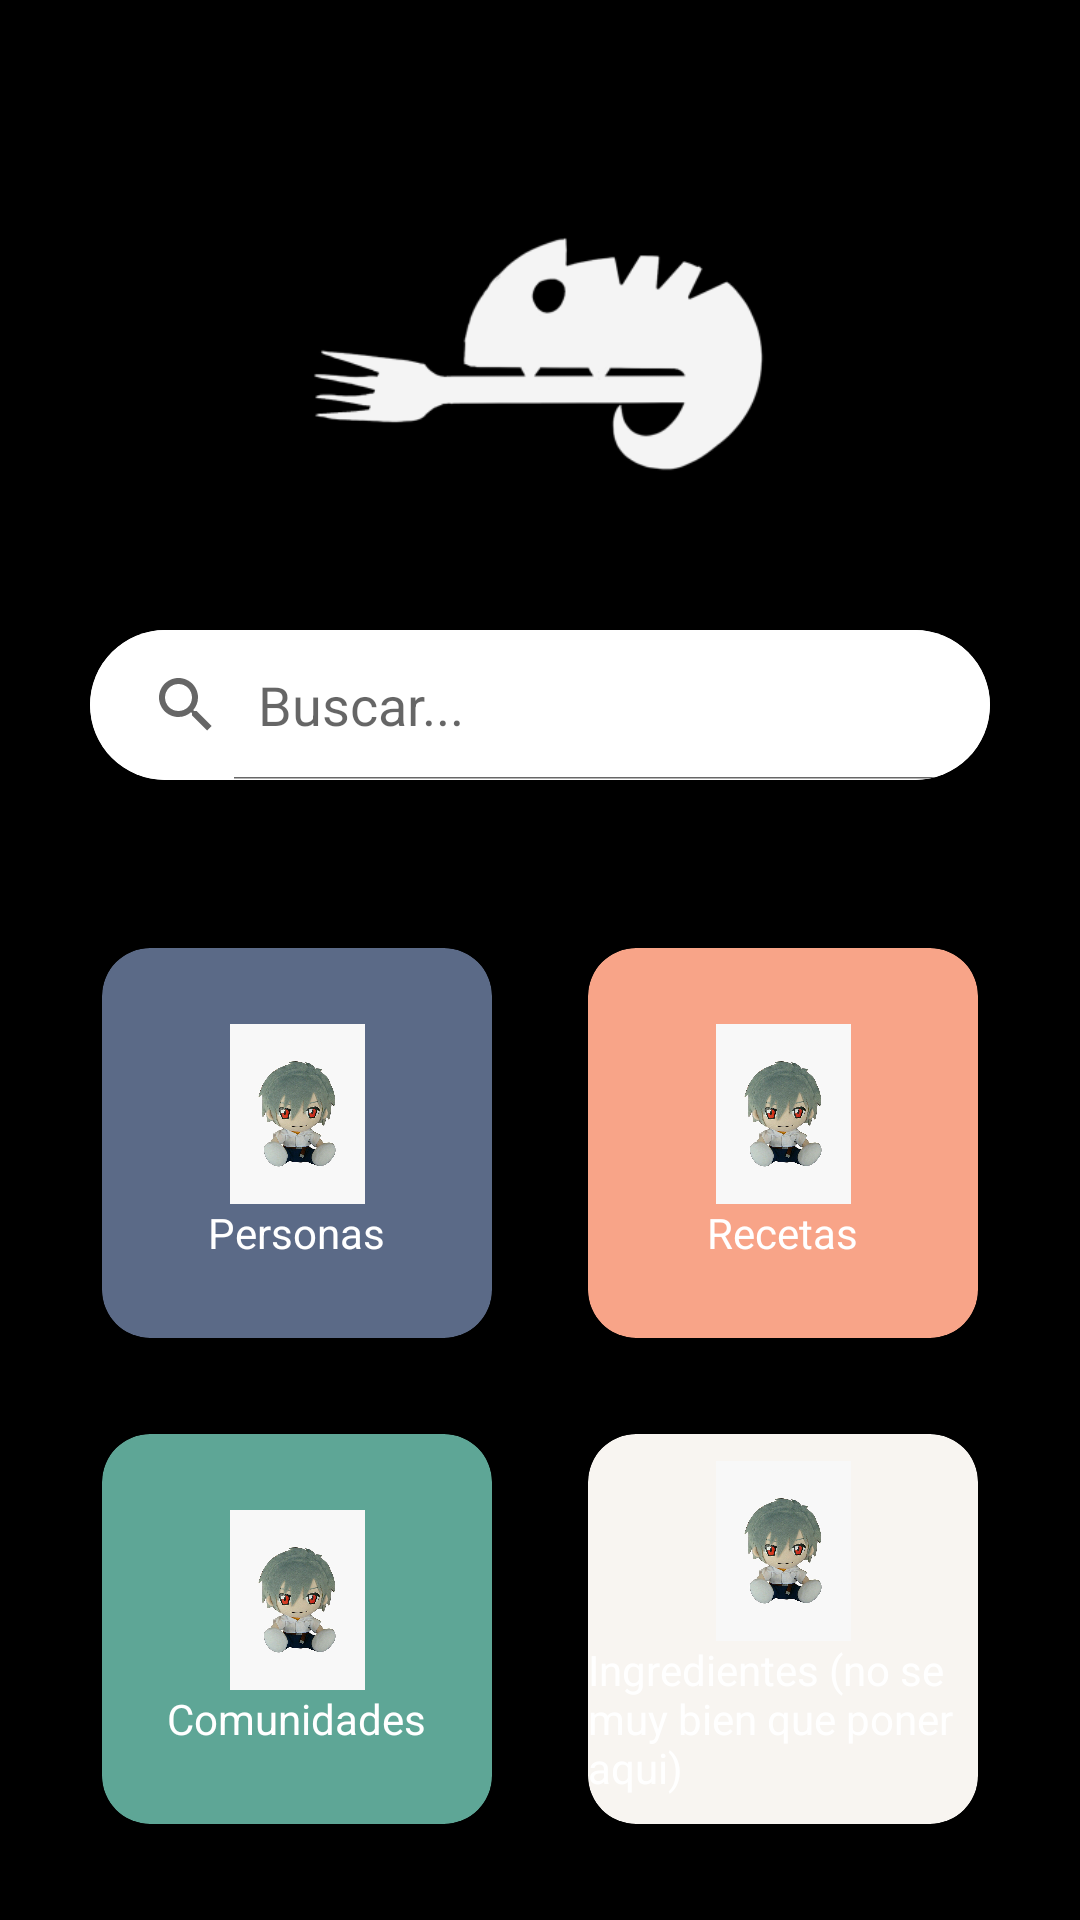

Reconstruct the res/layout file that produces this screen, plus the resources it refers to.
<!-- AndroidManifest.xml: application theme Theme.EzyBites -->
<!-- res/layout/fragment_search.xml -->
<?xml version="1.0" encoding="utf-8"?>
<androidx.constraintlayout.widget.ConstraintLayout xmlns:android="http://schemas.android.com/apk/res/android"
    xmlns:app="http://schemas.android.com/apk/res-auto"
    xmlns:tools="http://schemas.android.com/tools"
    android:layout_width="match_parent"
    android:layout_height="match_parent"
    tools:context=".ui.search.SearchFragment"
    android:background="@color/black">

    <ImageView android:id="@+id/search_logo"
        android:layout_width="160dp"
        android:layout_height="120dp"
        android:src="@drawable/logo"
        android:layout_marginTop="60dp"
        app:layout_constraintTop_toTopOf="parent"
        app:layout_constraintLeft_toLeftOf="parent"
        app:layout_constraintRight_toRightOf="parent"/>


    <androidx.cardview.widget.CardView android:id="@+id/cardView"
        android:layout_width="300dp"
        android:layout_height="50dp"
        android:layout_marginTop="30dp"
        app:cardCornerRadius="32dp"
        app:layout_constraintLeft_toLeftOf="parent"
        app:layout_constraintRight_toRightOf="parent"
        app:layout_constraintTop_toBottomOf="@id/search_logo">

        <SearchView android:id="@+id/search_bar"
            android:layout_width="match_parent"
            android:layout_height="match_parent"
            android:background="@color/white"
            android:iconifiedByDefault="false"
            android:queryHint="Buscar..."
            app:circularflow_defaultRadius="66dp" />

    </androidx.cardview.widget.CardView>

    <GridLayout
        android:layout_width="wrap_content"
        android:layout_height="wrap_content"
        app:layout_constraintHorizontal_bias="0.504"
        app:layout_constraintLeft_toLeftOf="parent"
        app:layout_constraintRight_toRightOf="parent"
        app:layout_constraintTop_toBottomOf="@+id/cardView"
        android:layout_marginTop="40dp"
        android:columnCount="2">

        <androidx.cardview.widget.CardView android:id="@+id/personas_search"
            android:layout_width="130dp"
            android:layout_height="130dp"
            app:cardCornerRadius="16dp"
            android:layout_margin="16dp"
            app:cardBackgroundColor="#5B6A87">

            <LinearLayout
                android:layout_width="match_parent"
                android:layout_height="match_parent"
                android:orientation="vertical"
                android:gravity="center">

                <ImageView
                    android:layout_width="60dp"
                    android:layout_height="60dp"
                    android:src="@drawable/pfp_sample"/>

                <TextView
                    android:layout_width="wrap_content"
                    android:layout_height="wrap_content"
                    android:text="Personas"/>

            </LinearLayout>

        </androidx.cardview.widget.CardView>

        <androidx.cardview.widget.CardView android:id="@+id/recetas_search"
            android:layout_width="130dp"
            android:layout_height="130dp"
            app:cardCornerRadius="16dp"
            android:layout_margin="16dp"
            app:cardBackgroundColor="#F8A488">

            <LinearLayout
                android:layout_width="match_parent"
                android:layout_height="match_parent"
                android:orientation="vertical"
                android:gravity="center">

                <ImageView
                    android:layout_width="60dp"
                    android:layout_height="60dp"
                    android:src="@drawable/pfp_sample"/>

                <TextView
                    android:layout_width="wrap_content"
                    android:layout_height="wrap_content"
                    android:text="Recetas"/>

            </LinearLayout>

        </androidx.cardview.widget.CardView>

        <androidx.cardview.widget.CardView android:id="@+id/comunidades_search"
            android:layout_width="130dp"
            android:layout_height="130dp"
            app:cardCornerRadius="16dp"
            android:layout_margin="16dp"
            app:cardBackgroundColor="#5EA696">

            <LinearLayout
                android:layout_width="match_parent"
                android:layout_height="match_parent"
                android:orientation="vertical"
                android:gravity="center">

                <ImageView
                    android:layout_width="60dp"
                    android:layout_height="60dp"
                    android:src="@drawable/pfp_sample"/>

                <TextView
                    android:layout_width="wrap_content"
                    android:layout_height="wrap_content"
                    android:text="Comunidades"/>

            </LinearLayout>

        </androidx.cardview.widget.CardView>

        <androidx.cardview.widget.CardView android:id="@+id/ingredientes_search"
            android:layout_width="130dp"
            android:layout_height="130dp"
            app:cardCornerRadius="16dp"
            android:layout_margin="16dp"
            app:cardBackgroundColor="#F8F5F1">

            <LinearLayout
                android:layout_width="match_parent"
                android:layout_height="match_parent"
                android:orientation="vertical"
                android:gravity="center">

                <ImageView
                    android:layout_width="60dp"
                    android:layout_height="60dp"
                    android:src="@drawable/pfp_sample"/>

                <TextView
                    android:layout_width="wrap_content"
                    android:layout_height="wrap_content"
                    android:text="Ingredientes (no se muy bien que poner aqui)"/>

            </LinearLayout>

        </androidx.cardview.widget.CardView>

    </GridLayout>


</androidx.constraintlayout.widget.ConstraintLayout>
<!-- resources referenced by this layout -->
<resources>
  <color name="black">#FF000000</color>
  <color name="white">#FFFFFFFF</color>
  <!-- drawable logo: png bitmap (drawable, 5333 bytes) -->
  <!-- drawable pfp_sample: jpg bitmap (drawable, 57576 bytes) -->
  <style name="Theme.EzyBites" parent="Theme.MaterialComponents.DayNight.NoActionBar">
  
          <item name="android:textColor">@color/white</item>
          
          <item name="colorPrimary">@color/white</item>
          <item name="colorPrimaryVariant">@color/black</item>
          <item name="colorOnPrimary">@color/black</item>
          
          <item name="colorSecondary">@color/grey</item>
          <item name="colorSecondaryVariant">@color/black</item>
          <item name="colorOnSecondary">@color/black</item>
          
          <item name="android:statusBarColor">@color/black</item>
          
      </style>
  <color name="grey">#B6B6B6</color>
</resources>
